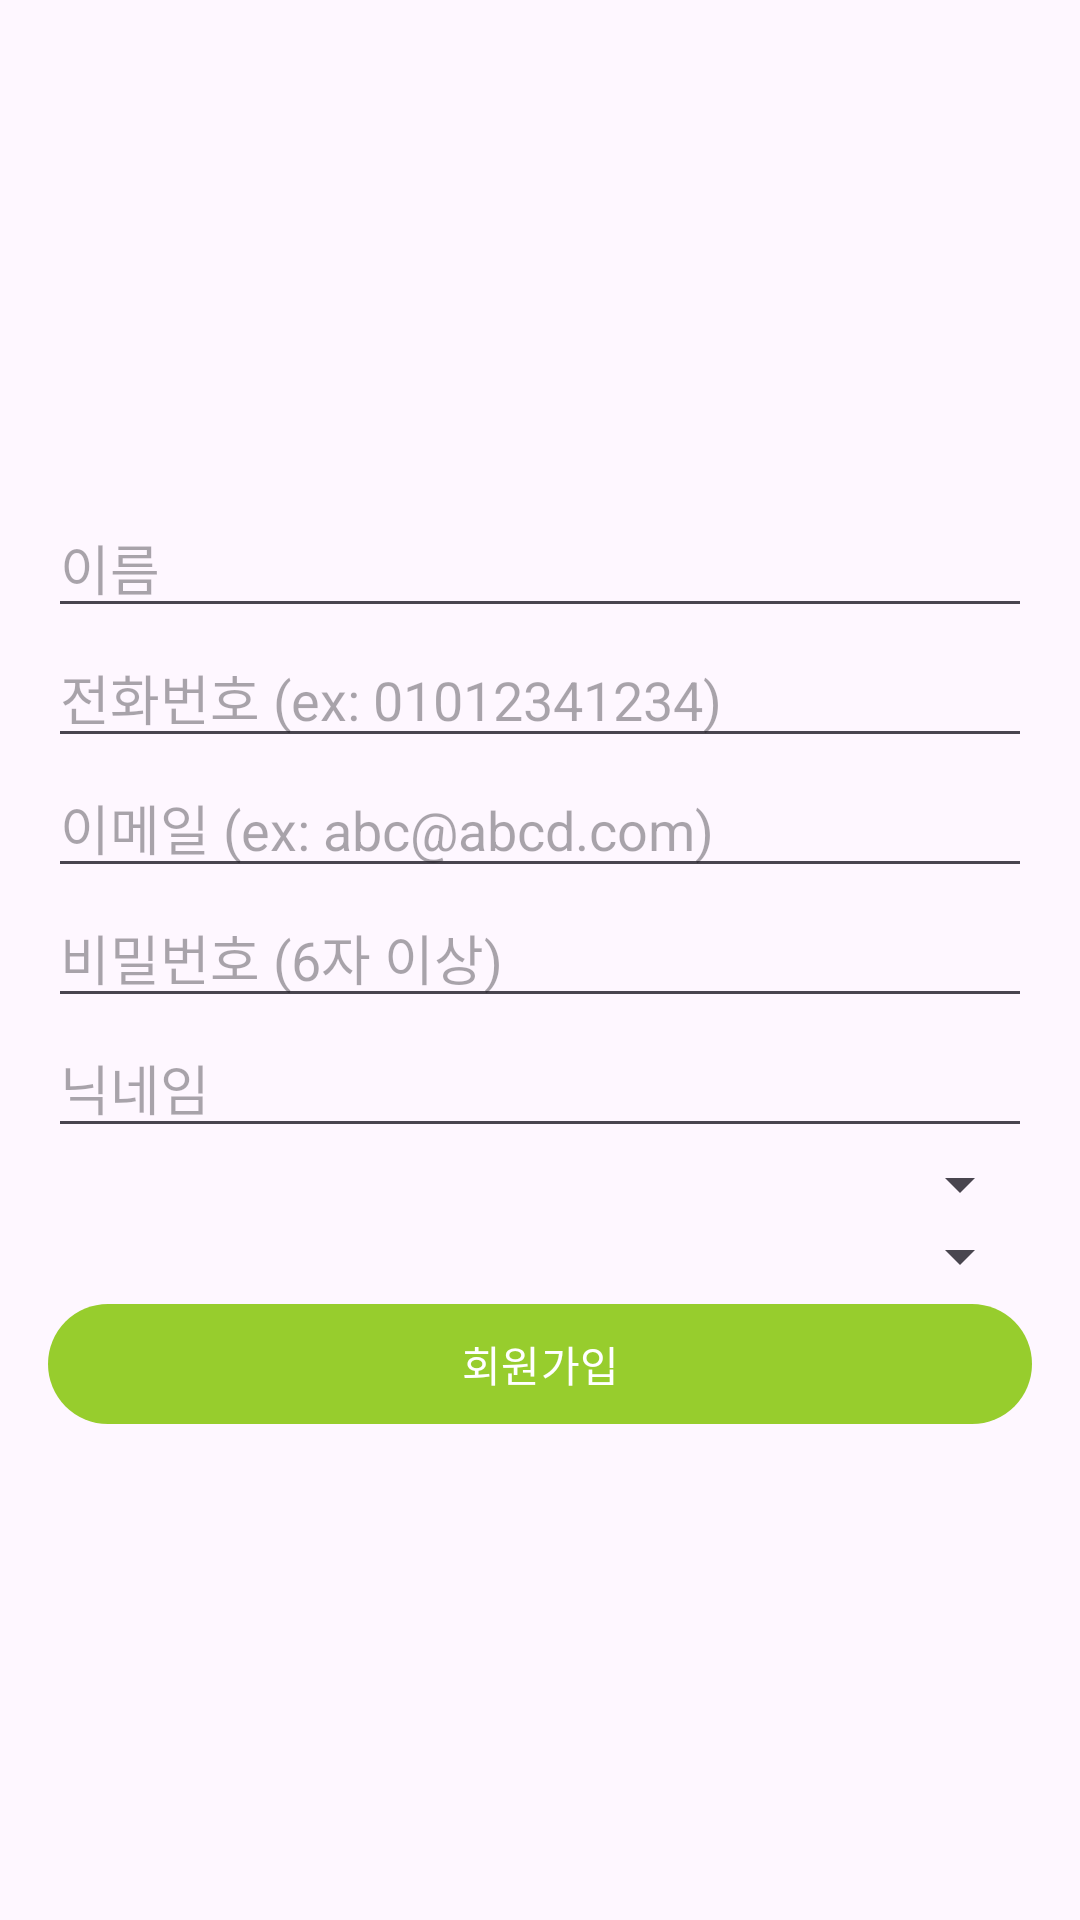

Layout XML and referenced resources for this Android screen:
<!-- AndroidManifest.xml: application theme Theme.SinnaMarket -->
<!-- res/layout/activity_sign_up.xml -->
<ScrollView xmlns:android="http://schemas.android.com/apk/res/android"
    xmlns:app="http://schemas.android.com/apk/res-auto"
    android:layout_width="match_parent"
    android:layout_height="match_parent">

    <LinearLayout
        android:orientation="vertical"
        android:padding="16dp"
        android:layout_width="match_parent"
        android:layout_height="wrap_content"
        android:layout_marginTop="150dp">

        <EditText
            android:id="@+id/etName"
            android:hint="이름"
            android:layout_width="match_parent"
            android:layout_height="wrap_content"
            android:inputType="textPersonName"
            android:imeOptions="actionDone"
            android:singleLine="true"/>

        <EditText
            android:id="@+id/etPhonenumber"
            android:layout_width="match_parent"
            android:layout_height="wrap_content"
            android:hint="전화번호 (ex: 01012341234)" />
        <EditText
            android:id="@+id/etEmail"
            android:hint="이메일 (ex: abc@abcd.com)"
            android:layout_width="match_parent"
            android:layout_height="wrap_content"/>
        <EditText
            android:id="@+id/etPassword"
            android:hint="비밀번호 (6자 이상)"
            android:inputType="textPassword"
            android:layout_width="match_parent"
            android:layout_height="wrap_content"/>
        <EditText
            android:id="@+id/etNickname"
            android:hint="닉네임"
            android:layout_width="match_parent"
            android:layout_height="wrap_content"/>

        <Spinner
            android:id="@+id/spinnerDistrict"
            android:layout_width="match_parent"
            android:layout_height="wrap_content" />

        <Spinner
            android:id="@+id/spinnerDong"
            android:layout_width="match_parent"
            android:layout_height="wrap_content" />

        <com.google.android.material.button.MaterialButton
            android:id="@+id/btnSignUp"
            android:text="회원가입"
            android:textColor="#FFFFFF"
            android:layout_width="match_parent"
            android:layout_height="wrap_content"
            app:backgroundTint="#97CD2D" />

    </LinearLayout>
</ScrollView>
<!-- resources referenced by this layout -->
<resources>
  <style name="Theme.SinnaMarket" parent="Base.Theme.SinnaMarket" />
  <style name="Base.Theme.SinnaMarket" parent="Theme.Material3.DayNight.NoActionBar">
          
          
          <item name="android:windowLightStatusBar">true</item>
      </style>
</resources>
